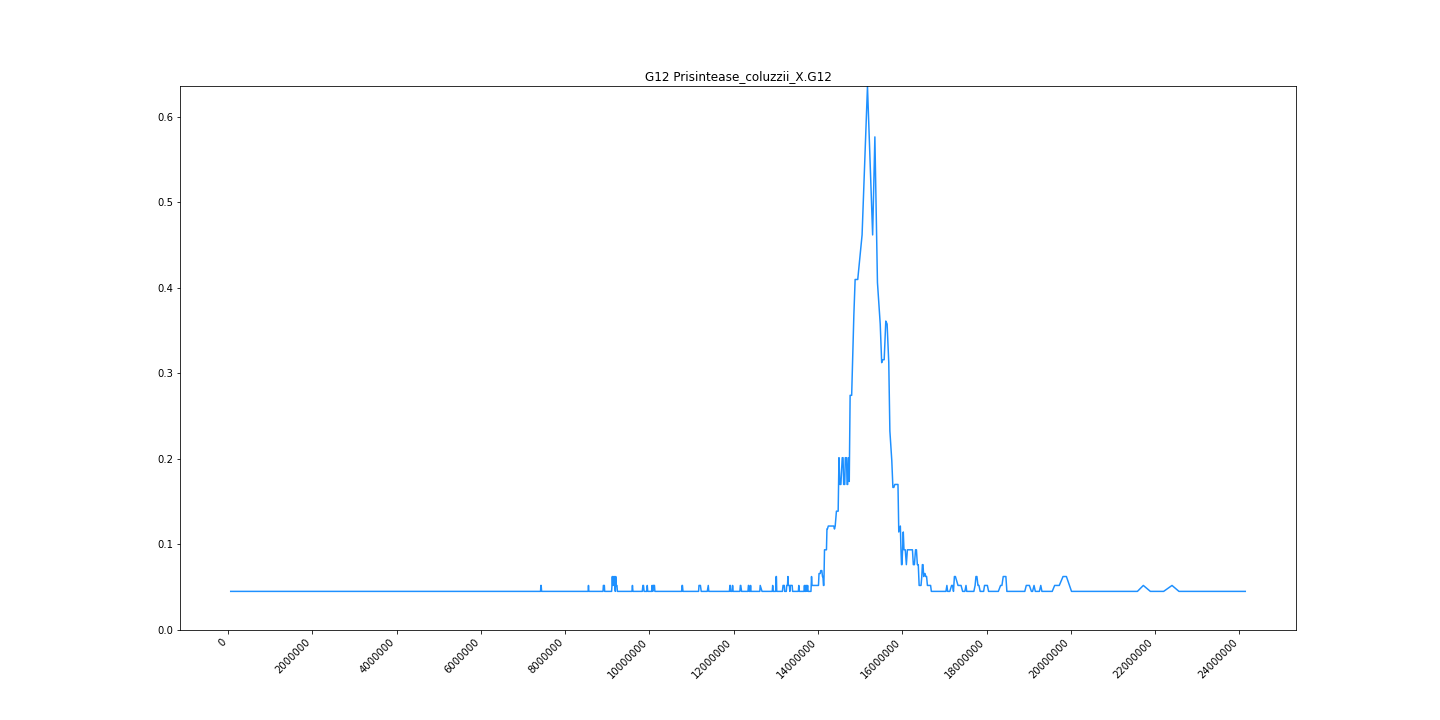

The file beside this chart, header and first rows:
midpoint	G12
64357	0.04514
113924	0.04514
141061	0.04514
163607	0.04514
184526	0.04514
208437	0.04514
228894	0.04514
247234	0.04514
260168	0.04514
269310	0.04514
279938	0.04514
296619	0.04514
316602	0.04514
330622	0.04514
346873	0.04514
359596	0.04514
371806	0.04514
389428	0.04514
404074	0.04514
414629	0.04514
427266	0.04514
435926	0.04514
447612	0.04514
458045	0.04514
470746	0.04514
480732	0.04514
490250	0.04514
498496	0.04514
507832	0.04514
518098	0.04514
528018	0.04514
545602	0.04514
557884	0.04514
565954	0.04514
575094	0.04514
586218	0.04514
596736	0.04514
608206	0.04514
622248	0.04514
631736	0.04514
640648	0.04514
649360	0.04514
660668	0.04514
672112	0.04514
681121	0.04514
689386	0.04514
698514	0.04514
708800	0.04514
718820	0.04514
727872	0.04514
735803	0.04514
746068	0.04514
756978	0.04514
765102	0.04514
772241	0.04514
779154	0.04514
792720	0.04514
806338	0.04514
816598	0.04514
824673	0.04514
... 1,507 more rows
